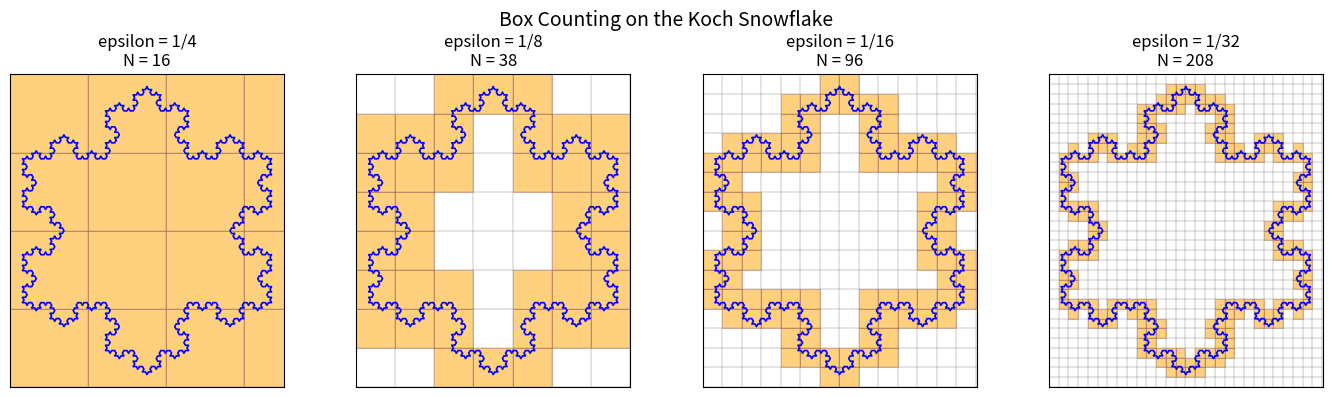

Here is the Python script that generated this plot:
"""
Box-counting dimension of the Koch snowflake.

@author: Viktor Wang
@datetime: 7/26/2026
"""

import numpy as np
import matplotlib.pyplot as plt
from matplotlib.patches import Rectangle


def koch_curve(p1, p2, level):
    """Create points for one Koch curve segment."""
    if level == 0:
        return [np.array(p1)]

    p1 = np.array(p1, dtype=float)
    p2 = np.array(p2, dtype=float)

    third = (p2 - p1) / 3

    a = p1
    b = p1 + third
    d = p1 + 2 * third

    rotation = np.array([
        [np.cos(-np.pi / 3), -np.sin(-np.pi / 3)],
        [np.sin(-np.pi / 3), np.cos(-np.pi / 3)]
    ])

    c = b + rotation @ third

    points = []
    points.extend(koch_curve(a, b, level - 1))
    points.extend(koch_curve(b, c, level - 1))
    points.extend(koch_curve(c, d, level - 1))
    points.extend(koch_curve(d, p2, level - 1))

    return points


def make_snowflake(level, side_length=1):
    """Generate the closed Koch snowflake."""
    height = side_length * np.sqrt(3) / 2

    top = (0, 2 * height / 3)
    left = (-side_length / 2, -height / 3)
    right = (side_length / 2, -height / 3)

    points = []
    points.extend(koch_curve(top, left, level))
    points.extend(koch_curve(left, right, level))
    points.extend(koch_curve(right, top, level))

    points.append(np.array(top))

    return np.array(points)


def occupied_boxes(points, size, bounds):
    """Return the boxes touched by the curve."""
    xmin, xmax, ymin, ymax = bounds

    x_index = np.floor((points[:, 0] - xmin) / size).astype(int)
    y_index = np.floor((points[:, 1] - ymin) / size).astype(int)

    boxes = set(zip(x_index, y_index))

    return len(boxes), boxes


def draw_box_grid(ax, boxes, size, bounds):
    xmin, xmax, ymin, ymax = bounds

    for x, y in boxes:
        rectangle = Rectangle(
            (xmin + x * size, ymin + y * size),
            size,
            size,
            facecolor="orange",
            edgecolor="brown",
            alpha=0.5,
            linewidth=0.4
        )
        ax.add_patch(rectangle)

    nx = int(np.ceil((xmax - xmin) / size))
    ny = int(np.ceil((ymax - ymin) / size))

    for i in range(nx + 1):
        ax.axvline(
            xmin + i * size,
            color="gray",
            linewidth=0.3
        )

    for i in range(ny + 1):
        ax.axhline(
            ymin + i * size,
            color="gray",
            linewidth=0.3
        )


def main():

    # A lower depth is used for drawing, while a higher depth gives
    # more points for estimating the dimension.
    drawing_level = 4
    counting_level = 8

    snowflake = make_snowflake(drawing_level)
    counting_points = make_snowflake(counting_level)

    xmin = counting_points[:, 0].min() - 0.05
    xmax = counting_points[:, 0].max() + 0.05
    ymin = counting_points[:, 1].min() - 0.05
    ymax = counting_points[:, 1].max() + 0.05

    bounds = (xmin, xmax, ymin, ymax)

    width = max(xmax - xmin, ymax - ymin)

    grid_sizes = [
        width / 4,
        width / 8,
        width / 16,
        width / 32
    ]

    fig, axes = plt.subplots(
        1,
        4,
        figsize=(14, 4)
    )

    box_counts = []

    for ax, size in zip(axes, grid_sizes):

        count, boxes = occupied_boxes(
            counting_points,
            size,
            bounds
        )

        box_counts.append(count)

        draw_box_grid(
            ax,
            boxes,
            size,
            bounds
        )

        ax.plot(
            snowflake[:, 0],
            snowflake[:, 1],
            color="blue",
            linewidth=1.2
        )

        ax.set_xlim(xmin, xmax)
        ax.set_ylim(ymin, ymax)
        ax.set_aspect("equal")

        ax.set_xticks([])
        ax.set_yticks([])

        ax.set_title(
            f"epsilon = 1/{round(width/size)}\nN = {count}"
        )

    plt.suptitle(
        "Box Counting on the Koch Snowflake",
        fontsize=14
    )

    plt.tight_layout()

    plt.savefig(
        "koch_box_counting_diagram.png",
        dpi=200,
        bbox_inches="tight"
    )


    # Estimate dimension
    x = np.log(1 / np.array(grid_sizes))
    y = np.log(np.array(box_counts))

    dimension, intercept = np.polyfit(x, y, 1)

    theoretical = np.log(4) / np.log(3)

    print("epsilon\tN(epsilon)")
    for size, count in zip(grid_sizes, box_counts):
        print(f"{size:.5f}\t{count}")

    print()
    print(f"Estimated dimension: {dimension:.4f}")
    print(f"Theoretical dimension: {theoretical:.4f}")


if __name__ == "__main__":
    main()
